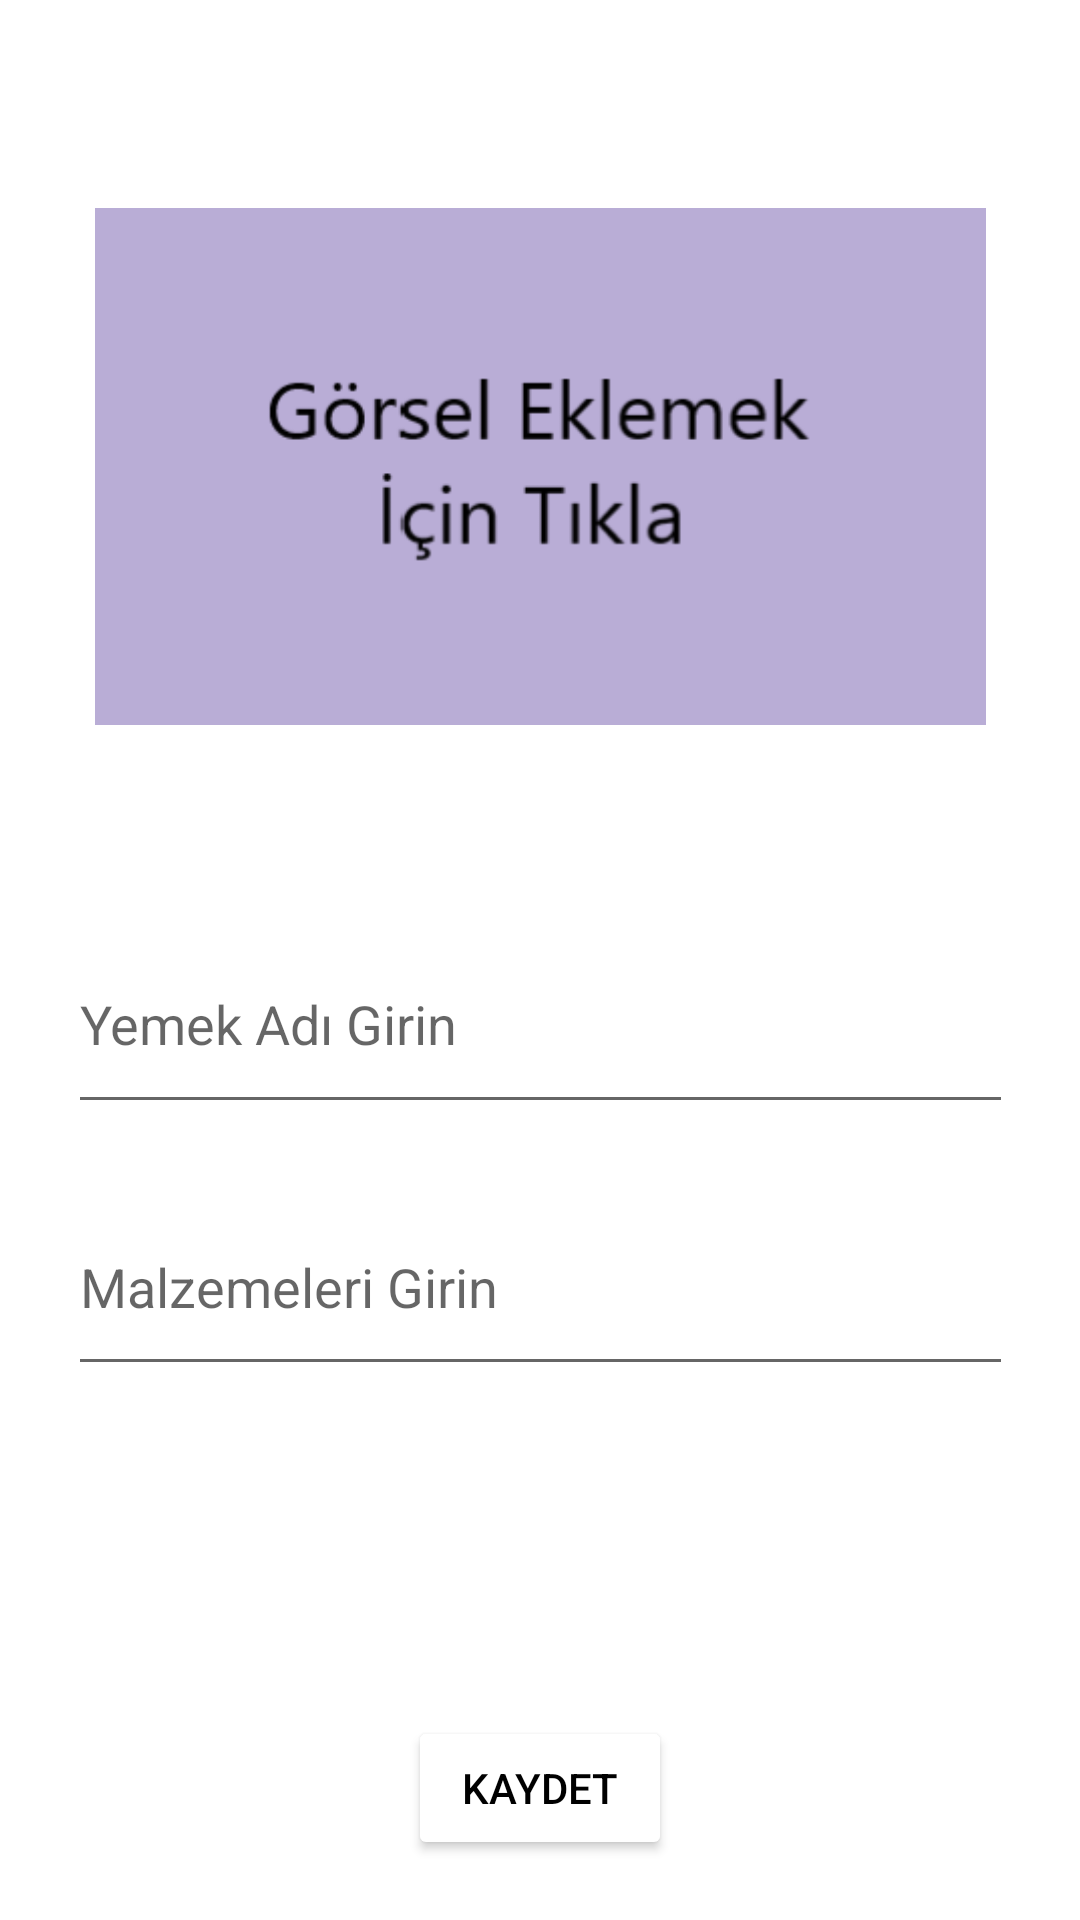

Android layout source for this screen:
<!-- AndroidManifest.xml: application theme Theme.RecipesBook -->
<!-- res/layout/fragment_specification.xml -->
<?xml version="1.0" encoding="utf-8"?>
<androidx.constraintlayout.widget.ConstraintLayout xmlns:android="http://schemas.android.com/apk/res/android"
    xmlns:app="http://schemas.android.com/apk/res-auto"
    xmlns:tools="http://schemas.android.com/tools"
    android:layout_width="match_parent"
    android:layout_height="match_parent"
    tools:context=".SpecificationFragment">

    <EditText
        android:id="@+id/cookNameText"
        android:layout_width="315dp"
        android:layout_height="0dp"
        android:layout_marginBottom="18dp"
        android:ems="10"
        android:hint="Yemek Adı Girin"
        android:inputType="textPersonName"
        app:layout_constraintBottom_toTopOf="@+id/cookMaterialsText"
        app:layout_constraintEnd_toEndOf="@+id/imageView"
        app:layout_constraintStart_toStartOf="@+id/imageView"
        app:layout_constraintTop_toBottomOf="@+id/imageView" />

    <ImageView
        android:id="@+id/imageView"
        android:layout_width="297dp"
        android:layout_height="175dp"
        android:layout_marginStart="31dp"
        android:layout_marginTop="68dp"
        android:layout_marginEnd="31dp"
        android:layout_marginBottom="62dp"
        android:onClick="selectPictures"
        android:src="@drawable/picture"
        app:layout_constraintBottom_toTopOf="@+id/cookNameText"
        app:layout_constraintEnd_toEndOf="parent"
        app:layout_constraintStart_toStartOf="parent"
        app:layout_constraintTop_toTopOf="parent" />

    <EditText
        android:id="@+id/cookMaterialsText"
        android:layout_width="315dp"
        android:layout_height="0dp"
        android:layout_marginBottom="55dp"
        android:ems="10"
        android:hint="Malzemeleri Girin"
        android:inputType="textPersonName"
        app:layout_constraintBottom_toTopOf="@+id/saveButton"
        app:layout_constraintEnd_toEndOf="@+id/cookNameText"
        app:layout_constraintStart_toStartOf="@+id/cookNameText"
        app:layout_constraintTop_toBottomOf="@+id/cookNameText" />

    <Button
        android:id="@+id/saveButton"
        android:layout_width="wrap_content"
        android:layout_height="wrap_content"
        android:layout_marginTop="55dp"
        android:layout_marginBottom="20dp"
        android:backgroundTint="#FFFFFF"
        android:text="Kaydet"
        android:textColor="#000000"
        app:layout_constraintBottom_toBottomOf="parent"
        app:layout_constraintEnd_toEndOf="parent"
        app:layout_constraintStart_toStartOf="parent"
        app:layout_constraintTop_toBottomOf="@+id/cookMaterialsText" />
</androidx.constraintlayout.widget.ConstraintLayout>
<!-- resources referenced by this layout -->
<resources>
  <!-- drawable picture: png bitmap (drawable, 11617 bytes) -->
  <style name="Theme.RecipesBook" parent="Theme.MaterialComponents.DayNight.DarkActionBar">
          
          <item name="colorPrimary">@color/purple_500</item>
          <item name="colorPrimaryVariant">@color/purple_700</item>
          <item name="colorOnPrimary">@color/white</item>
          
          <item name="colorSecondary">@color/teal_200</item>
          <item name="colorSecondaryVariant">@color/teal_700</item>
          <item name="colorOnSecondary">@color/black</item>
          
          <item name="android:statusBarColor" tools:targetApi="l">?attr/colorPrimaryVariant</item>
          
      </style>
  <!-- not gathered from this repository: default colours our renderer supplied (Android Studio template values) -->
  <color name="purple_500">#FF6200EE</color>
  <color name="purple_700">#FF3700B3</color>
  <color name="teal_200">#FF03DAC5</color>
  <color name="teal_700">#FF018786</color>
  <color name="black">#FF000000</color>
  <color name="white">#FFFFFFFF</color>
</resources>
